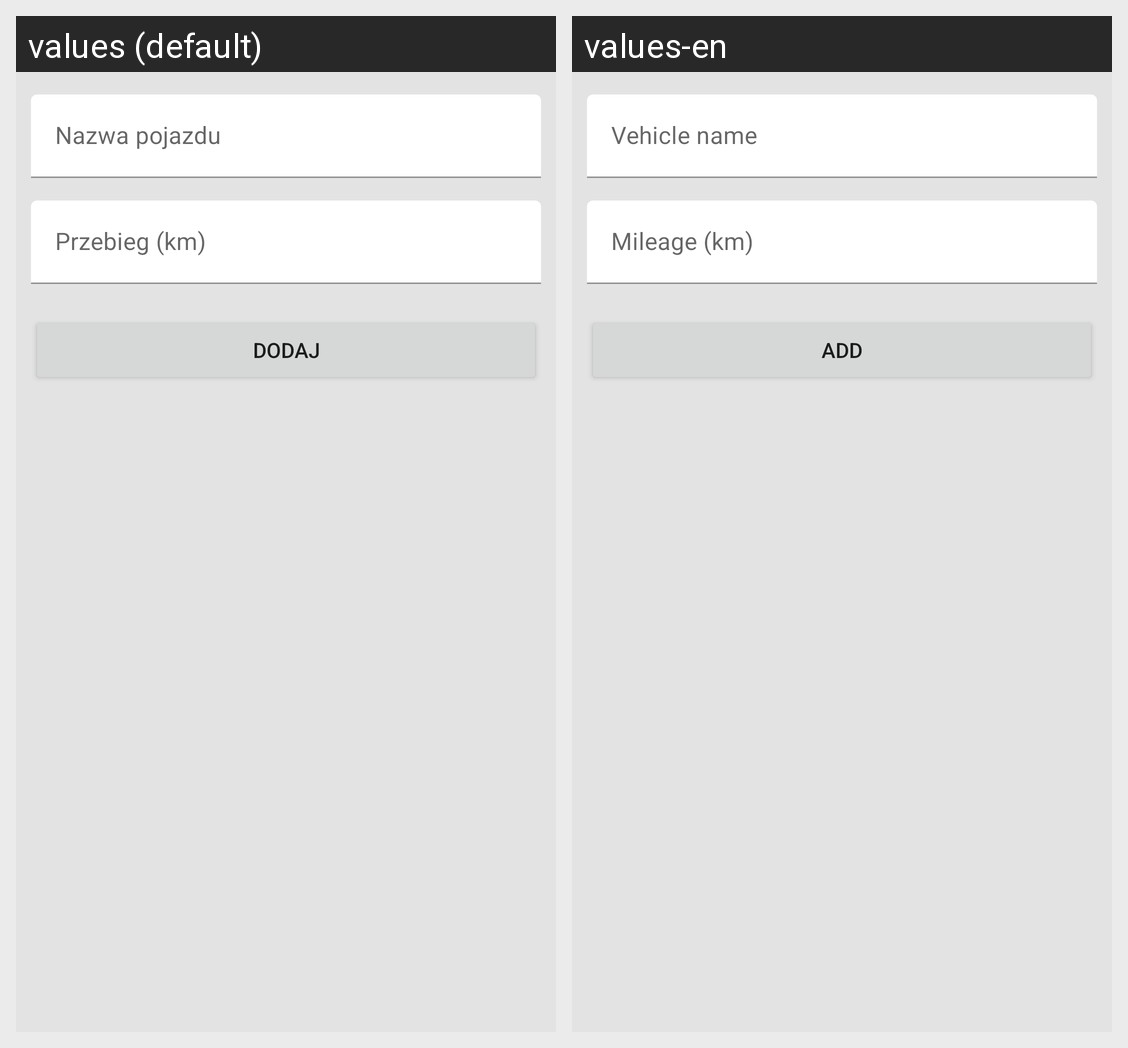

The same Android screen rendered under two of its app's locales, left to right. List the strings drawn on it with the default value and each locale's translation.
Android screen res/layout/add_vehicle_fragment.xml rendered under 2 locales, left to right: values (default), values-en. Device: Nexus 5 (rendered at 1080×1920; each locale shown at half size, 540×960, under a caption strip naming it); theme Theme.VehicleCost.
Strings drawn on this screen, with the default value and each locale's value (text and hints the layout hard-codes, and strings that could not be matched under every locale, appear in the picture but are not listed):

vehicle_name_hint
  values: Nazwa pojazdu
  values-en: Vehicle name

text_input_hint_mileage
  values: Przebieg (km)
  values-en: Mileage (km)

add_text
  values: Dodaj
  values-en: Add
